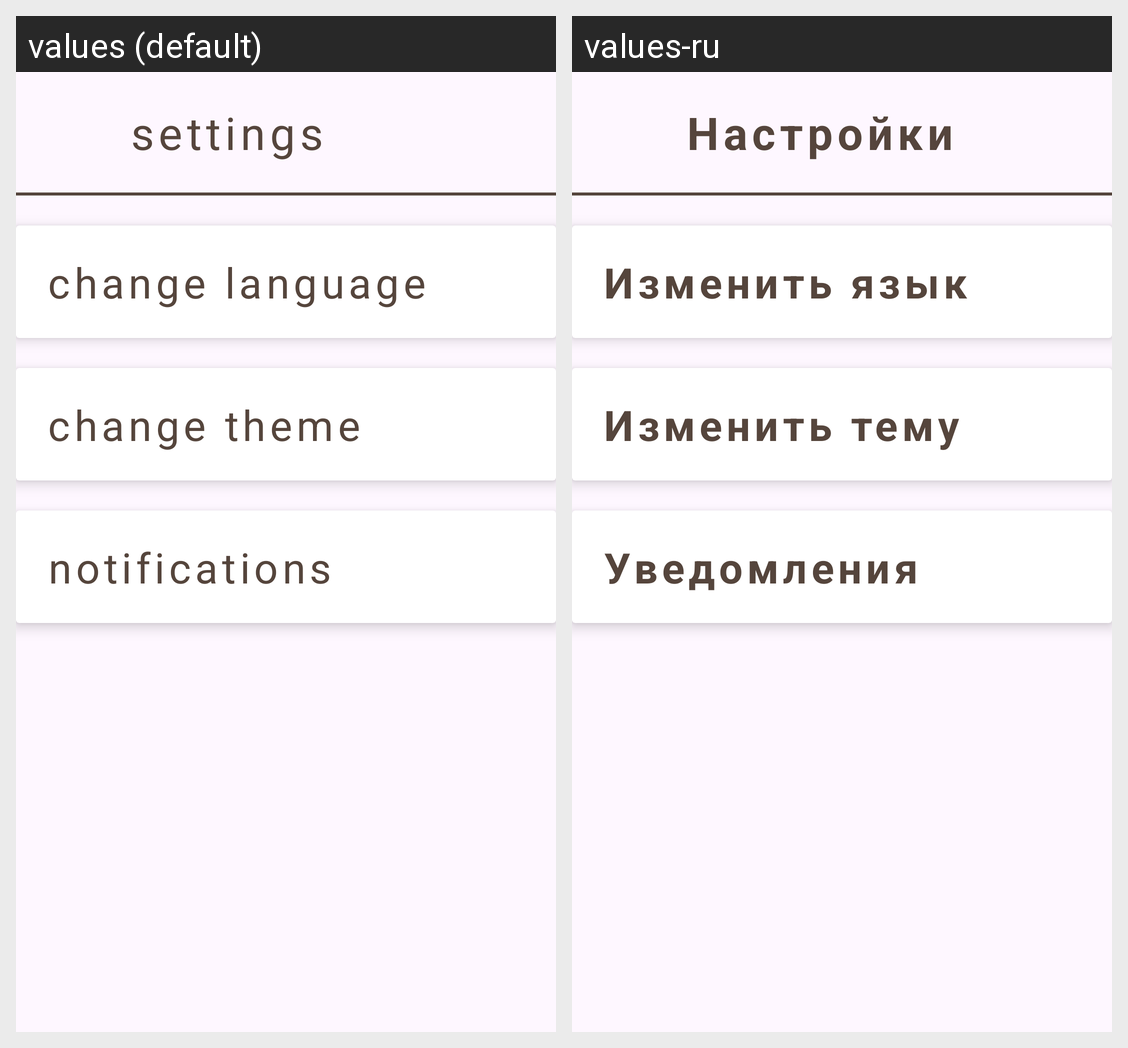

Here is an Android app screen in its default locale and in the app's own translations. Write out the translated-string differences for the strings that appear on this screen.
Android screen res/layout/activity_settings.xml rendered under 2 locales, left to right: values (default), values-ru. Device: Nexus 5 (rendered at 1080×1920; each locale shown at half size, 540×960, under a caption strip naming it); theme Base.Theme.OnlineShopPoizon.
Strings drawn on this screen, with the default value and each locale's value (text and hints the layout hard-codes, and strings that could not be matched under every locale, appear in the picture but are not listed):

settings
  values: settings
  values-ru: Настройки

change_language
  values: change language
  values-ru: Изменить язык

change_theme
  values: change theme
  values-ru: Изменить тему

notifications
  values: notifications
  values-ru: Уведомления
